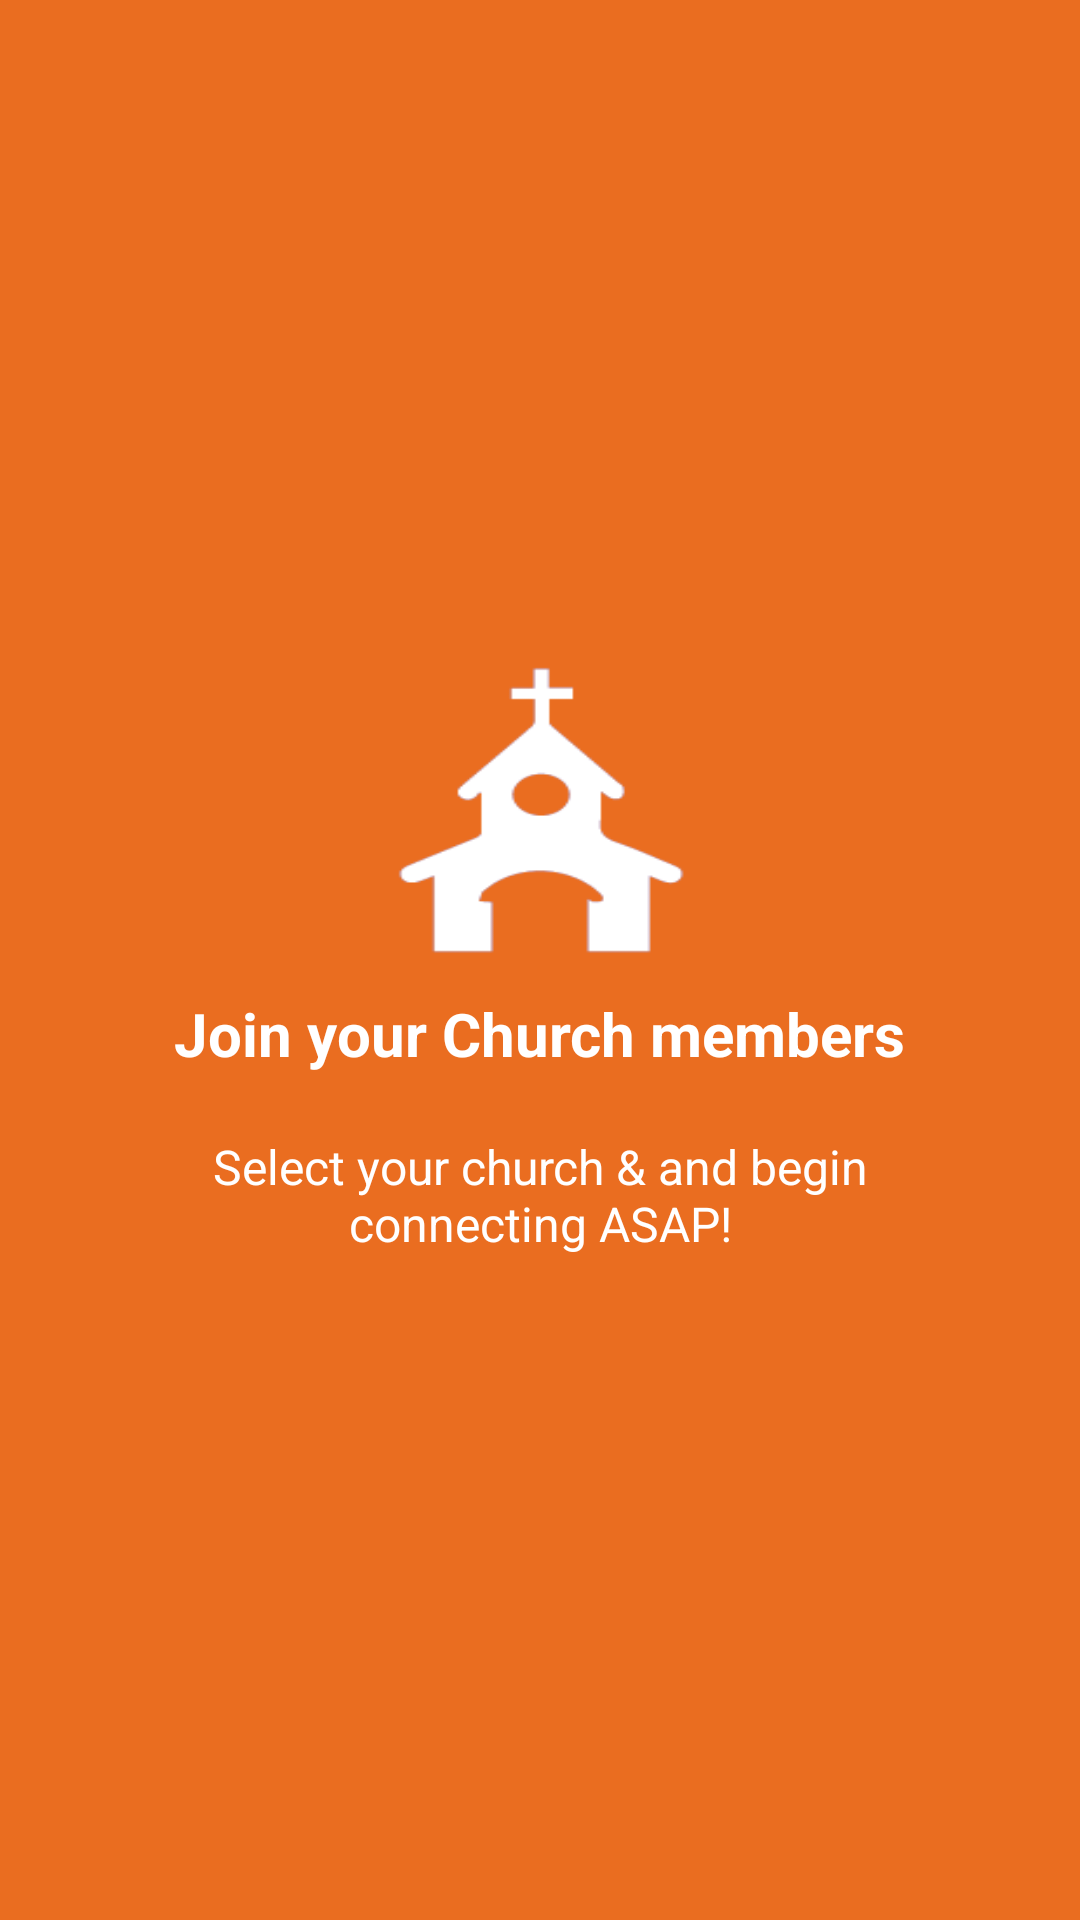

Reconstruct the res/layout file that produces this screen, plus the resources it refers to.
<!-- AndroidManifest.xml: application theme AppTheme -->
<!-- res/layout/welcome_slide2.xml -->
<?xml version="1.0" encoding="utf-8"?>
<RelativeLayout xmlns:android="http://schemas.android.com/apk/res/android"
    android:layout_width="match_parent"
    android:layout_height="match_parent"
    android:background="@color/bg_screen2">

    <LinearLayout
        android:layout_width="wrap_content"
        android:layout_height="wrap_content"
        android:layout_centerInParent="true"
        android:gravity="center_horizontal"
        android:orientation="vertical">

        <ImageView
            android:layout_width="100dp"
            android:layout_height="100dp"
            android:scaleType="fitXY"
            android:layout_marginBottom="10dp"
            android:src="@drawable/church" />

        <TextView
            android:layout_width="wrap_content"
            android:layout_height="wrap_content"
            android:text="@string/slide_2_title"
            android:textColor="@android:color/white"
            android:textSize="@dimen/slide_title"
            android:textStyle="bold" />

        <TextView
            android:layout_width="wrap_content"
            android:layout_height="wrap_content"
            android:layout_marginTop="20dp"
            android:paddingLeft="@dimen/desc_padding"
            android:paddingRight="@dimen/desc_padding"
            android:text="@string/slide_2_desc"
            android:textAlignment="center"
            android:textColor="@android:color/white"
            android:textSize="@dimen/slide_desc" />

    </LinearLayout>


</RelativeLayout>
<!-- resources referenced by this layout -->
<resources>
  <color name="bg_screen2">#ea6d20</color>
  <dimen name="desc_padding">40dp</dimen>
  <dimen name="slide_desc">16dp</dimen>
  <dimen name="slide_title">20dp</dimen>
  <!-- drawable church: png bitmap (drawable, 2472 bytes) -->
  <string name="slide_2_desc">Select your church &amp; and begin connecting ASAP!</string>
  <string name="slide_2_title">Join your Church members</string>
  <style name="AppTheme" parent="Theme.AppCompat.Light.DarkActionBar">
          
          <item name="colorPrimary">@color/colorPrimary</item>
          <item name="colorPrimaryDark">@color/colorPrimaryDark</item>
          <item name="colorAccent">@color/colorAccent</item>
      </style>
  <color name="colorPrimary">#5E2B86</color>
  <color name="colorPrimaryDark">#5E2B86</color>
  <color name="colorAccent">#bcbabc</color>
</resources>
